Run: headless pygame with SDL's dummy video driver; simulated clock (each Clock.tick advances the game by its frame time, no real sleeping); random seed 0; keys injected as events and as key.get_pressed() state; no mouse input.
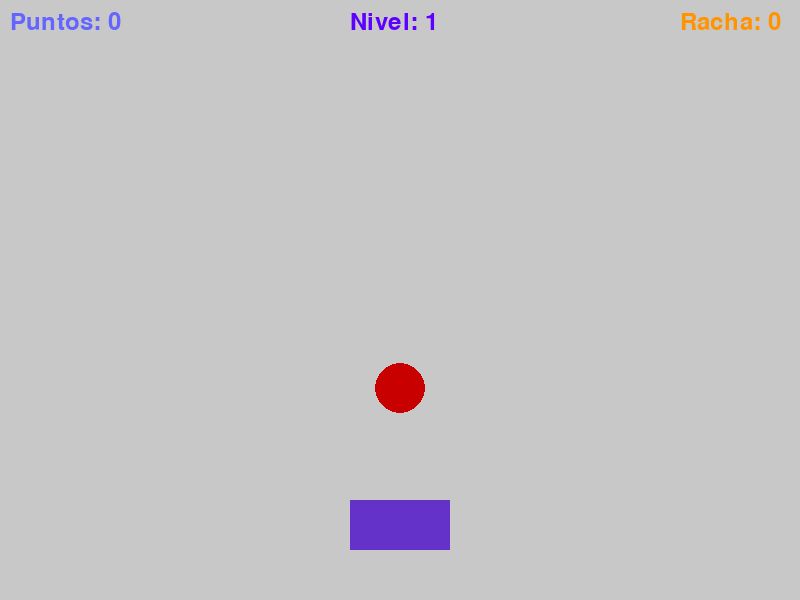
Frame 1 of 4 · flips 1–60 · no input
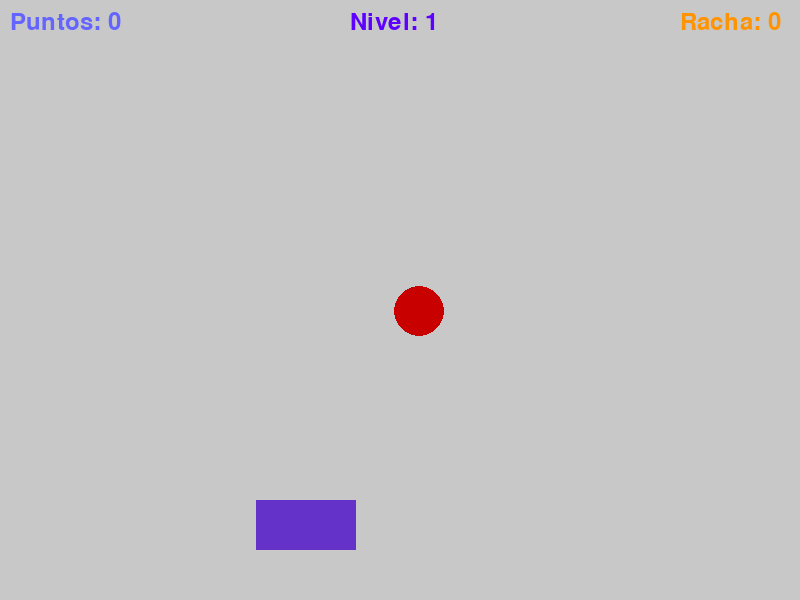
Frame 2 of 4 · flips 61–180 · tapped SPACE, RETURN · held RIGHT (→), D
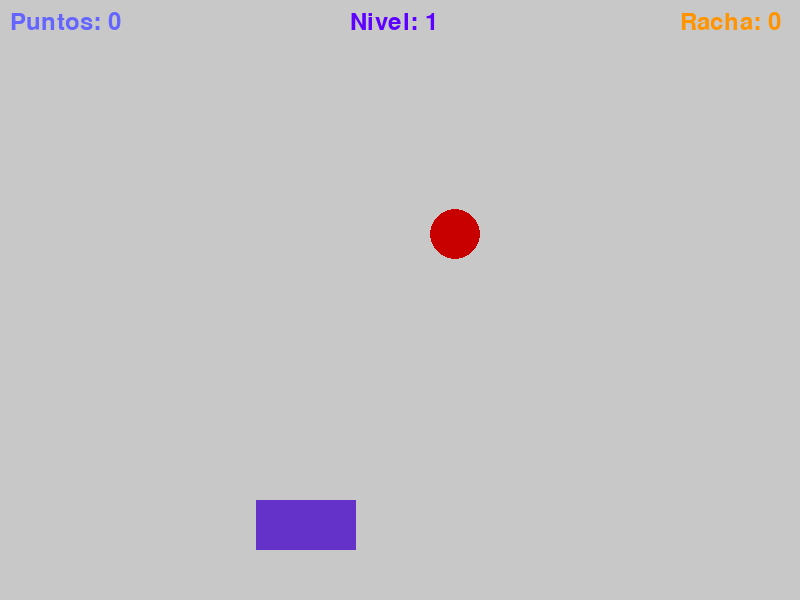
Frame 3 of 4 · flips 181–300 · held DOWN (↓), S
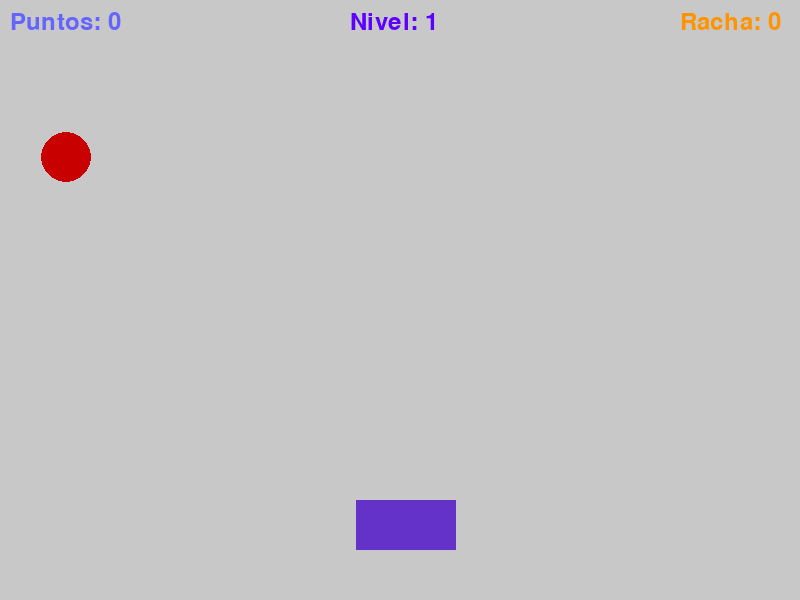
Frame 4 of 4 · flips 301–420 · held LEFT (←), A, UP (↑), W

The pygame program that drew these frames:

import pygame
import random

pygame.init()
clock = pygame.time.Clock()
pygame.display.set_caption("Catch the Fruit!")
ventana = pygame.display.set_mode((800, 600))

taza_x = 350
taza_s = 420
fruta_x = 400
fruta_y = 100
fruta_s = 300
fps = 60
pts = 0
rch = 0
lvl = 1
lvl1 = 1

def dibujar():
    ventana.fill((200, 200, 200))
    pygame.draw.rect(ventana, (100, 50, 200), (taza_x, 500, 100, 50))
    pygame.draw.circle(ventana, (200, 0, 0), (fruta_x, fruta_y), 25)
    font = pygame.font.Font(None, 36)
    puntos = font.render("Puntos: " + str(pts), True, (100, 100, 255)) 
    ventana.blit(puntos, (10, 10))
    racha = font.render("Racha: " + str(rch), True, (255, 147, 0))
    ventana.blit(racha, (680, 10))
    nivel = font.render("Nivel: " + str(lvl), True, (93, 0, 255))
    ventana.blit(nivel, (350, 10))

while True:
    dt = clock.tick(fps) / 1000

    if pygame.key.get_pressed()[pygame.K_LEFT] or pygame.key.get_pressed()[pygame.K_a]:
        taza_x -= taza_s * dt
    if pygame.key.get_pressed()[pygame.K_RIGHT] or pygame.key.get_pressed()[pygame.K_d]:
        taza_x += taza_s * dt
    if taza_x < -100:
        taza_x = 800
    if taza_x > 800:
        taza_x = -100
    
    fruta_y += fruta_s * dt
    if fruta_y >= 625:
        fruta_y = -25
        fruta_x = random.randint(25, 775)
        rch = 0
        lvl1 = 1
        fruta_s = 300
        taza_s = 420
    if fruta_y >= 500 and fruta_y <= 525 and fruta_x >= taza_x and fruta_x <= taza_x + 100:
        fruta_y = -25
        fruta_x = random.randint(25, 775)
        pts += 1
        rch += 1

    lvl = rch // 5 + 1
    if lvl != lvl1:
        fruta_s += 60
        taza_s += 80
        lvl1 += 1
    
    for evento in pygame.event.get():
        if evento.type == pygame.QUIT:
            pygame.quit()
            exit()
    dibujar()
    pygame.display.update()
